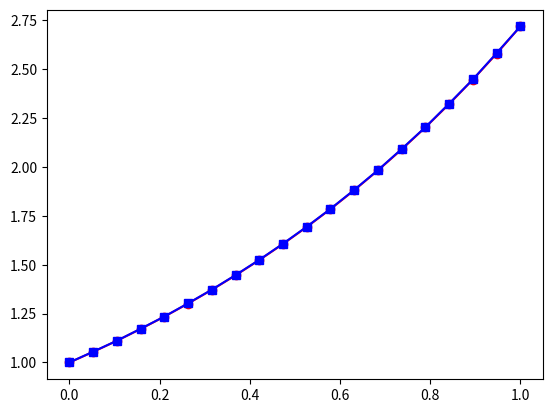
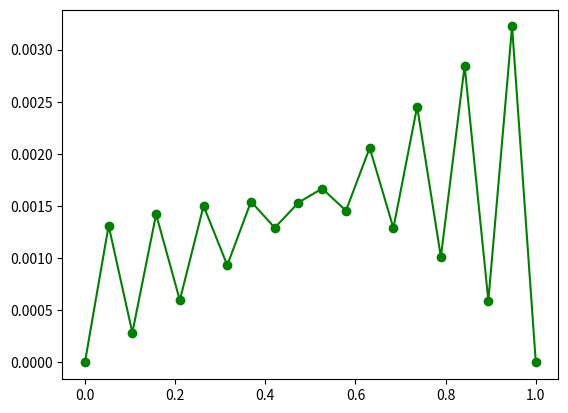

Here is the Python script that generated these plots, in order:
import matplotlib.pyplot as plt
import numpy as np
import math
from numpy.linalg import inv 


def driver():
    
    f = lambda x: math.exp(x)
    a = 0
    b = 1
    
    ''' create points you want to evaluate at'''
    Neval = 20
    xeval =  np.linspace(a,b,Neval)
    
    ''' number of intervals'''
    Nint = 10
    
    '''evaluate the linear spline'''
    yeval = eval_lin_spline(xeval,Neval,a,b,f,Nint)
    #print(yeval)
    
    ''' evaluate f at the evaluation points'''
    fex = np.zeros(Neval)
    for j in range(Neval):
      fex[j] = f(xeval[j]) 
      
    plt.figure()
    plt.plot(xeval,fex,'ro-')
    plt.plot(xeval,yeval,'bs-')
    #plt.legend()
     
    err = abs(yeval-fex)
    plt.figure()
    plt.plot(xeval,err,'go-')
    plt.show()
    
    

    
    
def  eval_lin_spline(xeval,Neval,a,b,f,Nint):

    '''create the intervals for piecewise approximations'''
    xint = np.linspace(a,b,Nint+1)
   
    '''create vector to store the evaluation of the linear splines'''
    yeval = np.zeros(Neval) 
    
    
    for jint in range(Nint):
        '''TODO fix this: find indices of xeval in interval (xint(jint),xint(jint+1))'''
        ind = [i for i in range(len(xeval)) if (xeval[i] >= xint[jint] and xeval[i] <= xint[jint + 1])]
        n = len(ind)
        '''let ind denote the indices in the intervals'''
        '''let n denote the length of ind'''
        
        '''temporarily store your info for creating a line in the interval of 
         interest'''
        a1= xint[jint]
        fa1 = f(a1)
        b1 = xint[jint+1]
        fb1 = f(b1)
        
        for kk in range(n):
           '''TODO: use your line evaluator to evaluate the lines at each of the points 
           in the interval'''
           '''yeval(ind(kk)) = call your line evaluator at xeval(ind(kk)) with 
           the points (a1,fa1) and (b1,fb1)'''
           yeval[ind[kk]] = lineEval(a1, fa1, b1, fb1, xeval[ind[kk]])
      
    return yeval

def lineEval(x0, y0, x1, y1, x):
    m = (y1 - y0) / (x1 - x0)
    return m * (x - x1) + y1

           
           
if __name__ == '__main__':
      # run the drivers only if this is called from the command line
      driver()               
